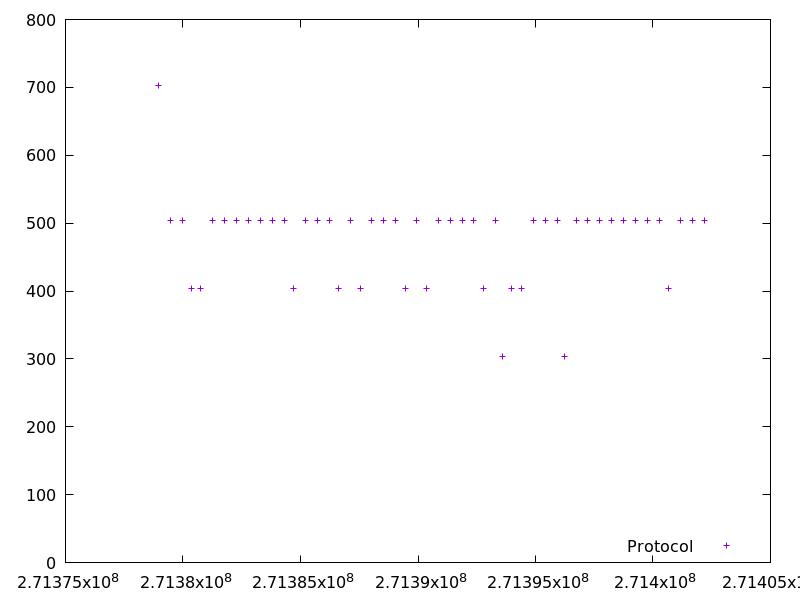

The file beside this chart, header and first rows:
271378949.007801, 703.372182
271379453, 503.9
271379957, 503.7
271380362, 403.7
271380766, 403.6
271381271, 503.9
271381776, 503.9
271382282, 504
271382786, 503.6
271383291, 503.9
271383797, 503.8
271384302, 503.9
271384706, 403.8
271385210, 503.8
271385715, 503.6
271386220, 503.8
271386625, 403.7
271387129, 503.8
271387534, 403.8
271388039, 503.7
271388544, 503.6
271389048, 503.7
271389452, 403.4
271389956, 503.8
271390361, 403.6
271390867, 503.7
271391372, 503.5
271391877, 503.7
271392382, 504.2
271392787, 403.7
271393291, 503.9
271393595, 303.6
271393999, 403.4
271394403, 403.9
271394909, 503.8
271395414, 503.9
271395920, 503.9
271396225, 303.5
271396729, 503.5
271397233, 503.7
271397738, 503.8
271398243, 503.8
271398747, 503.9
271399252, 503.9
271399757, 503.9
271400263, 503.8
271400668, 403.9
271401172, 503.7
271401677, 503.8
271402183, 503.6
